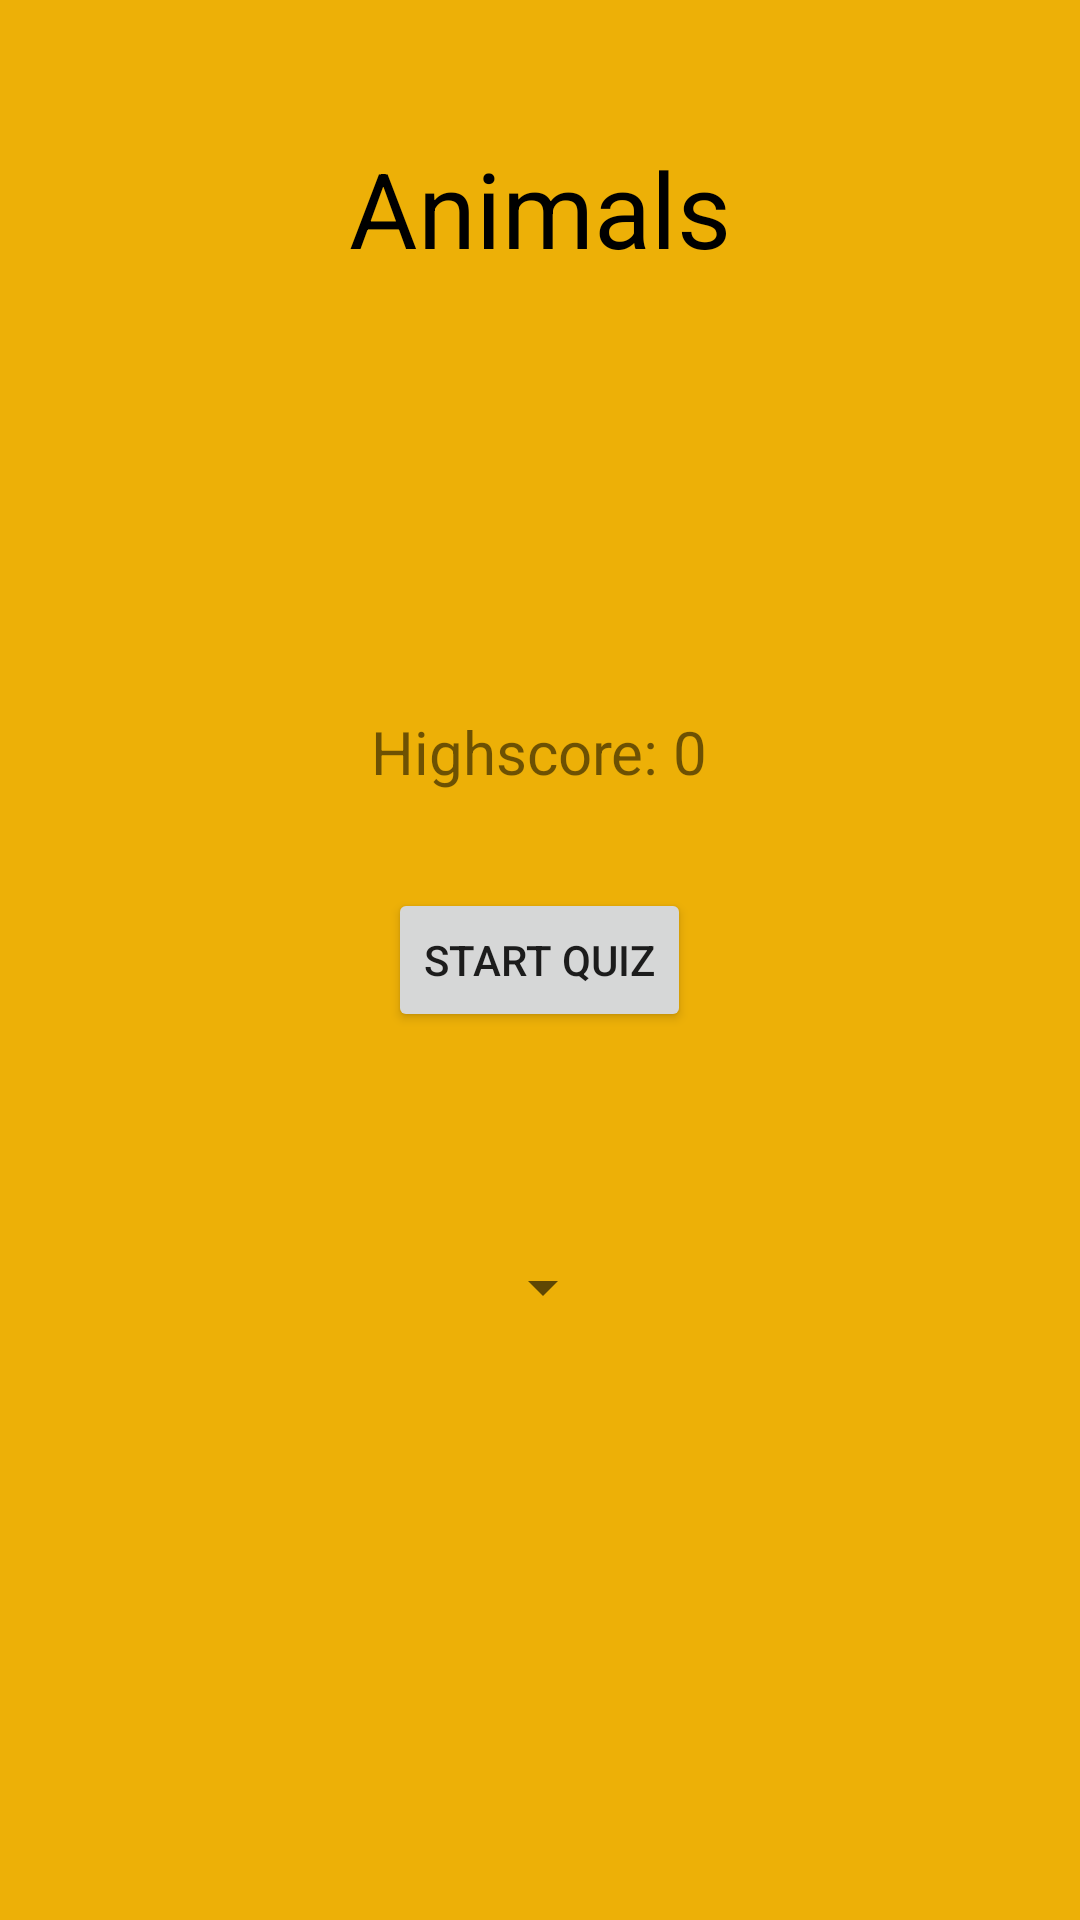

Android layout source for this screen:
<!-- AndroidManifest.xml: application theme AppTheme -->
<!-- res/layout/activity_japanese2_activity.xml -->
<?xml version="1.0" encoding="utf-8"?>
<RelativeLayout xmlns:android="http://schemas.android.com/apk/res/android"
    xmlns:app="http://schemas.android.com/apk/res-auto"
    xmlns:tools="http://schemas.android.com/tools"
    android:layout_width="match_parent"
    android:layout_height="match_parent"
    android:background="#edb007"
    android:padding="16dp"
    tools:context=".JapaneseLesson.Japanese2Activity">

    <TextView
        android:layout_width="wrap_content"
        android:layout_height="wrap_content"
        android:layout_centerHorizontal="true"
        android:layout_marginTop="30dp"
        android:text="Animals"
        android:textColor="@android:color/black"
        android:textSize="35sp" />
    <TextView
        android:id="@+id/text_view_highscore"
        android:layout_width="wrap_content"
        android:layout_height="wrap_content"
        android:layout_above="@id/button_start_quiz"
        android:layout_centerHorizontal="true"
        android:layout_marginBottom="32dp"
        android:text="Highscore: 0"
        android:textSize="20sp" />
    <Button
        android:id="@+id/button_start_quiz"
        android:layout_width="wrap_content"
        android:layout_height="wrap_content"
        android:layout_centerInParent="true"
        android:text="Start Quiz" />

    <Spinner
        android:id="@+id/spinner_difficulty"
        android:layout_width="wrap_content"
        android:layout_height="wrap_content"
        android:layout_below="@+id/button_start_quiz"
        android:layout_alignParentStart="true"
        android:layout_marginStart="141dp"
        android:layout_marginTop="73dp" />

</RelativeLayout>
<!-- resources referenced by this layout -->
<resources>
  <style name="AppTheme" parent="Theme.AppCompat.Light.NoActionBar">
          
          <item name="colorPrimary">#edb007</item>
          <item name="colorPrimaryDark">#edb007</item>
          <item name="colorAccent">#000000</item>
      </style>
</resources>
